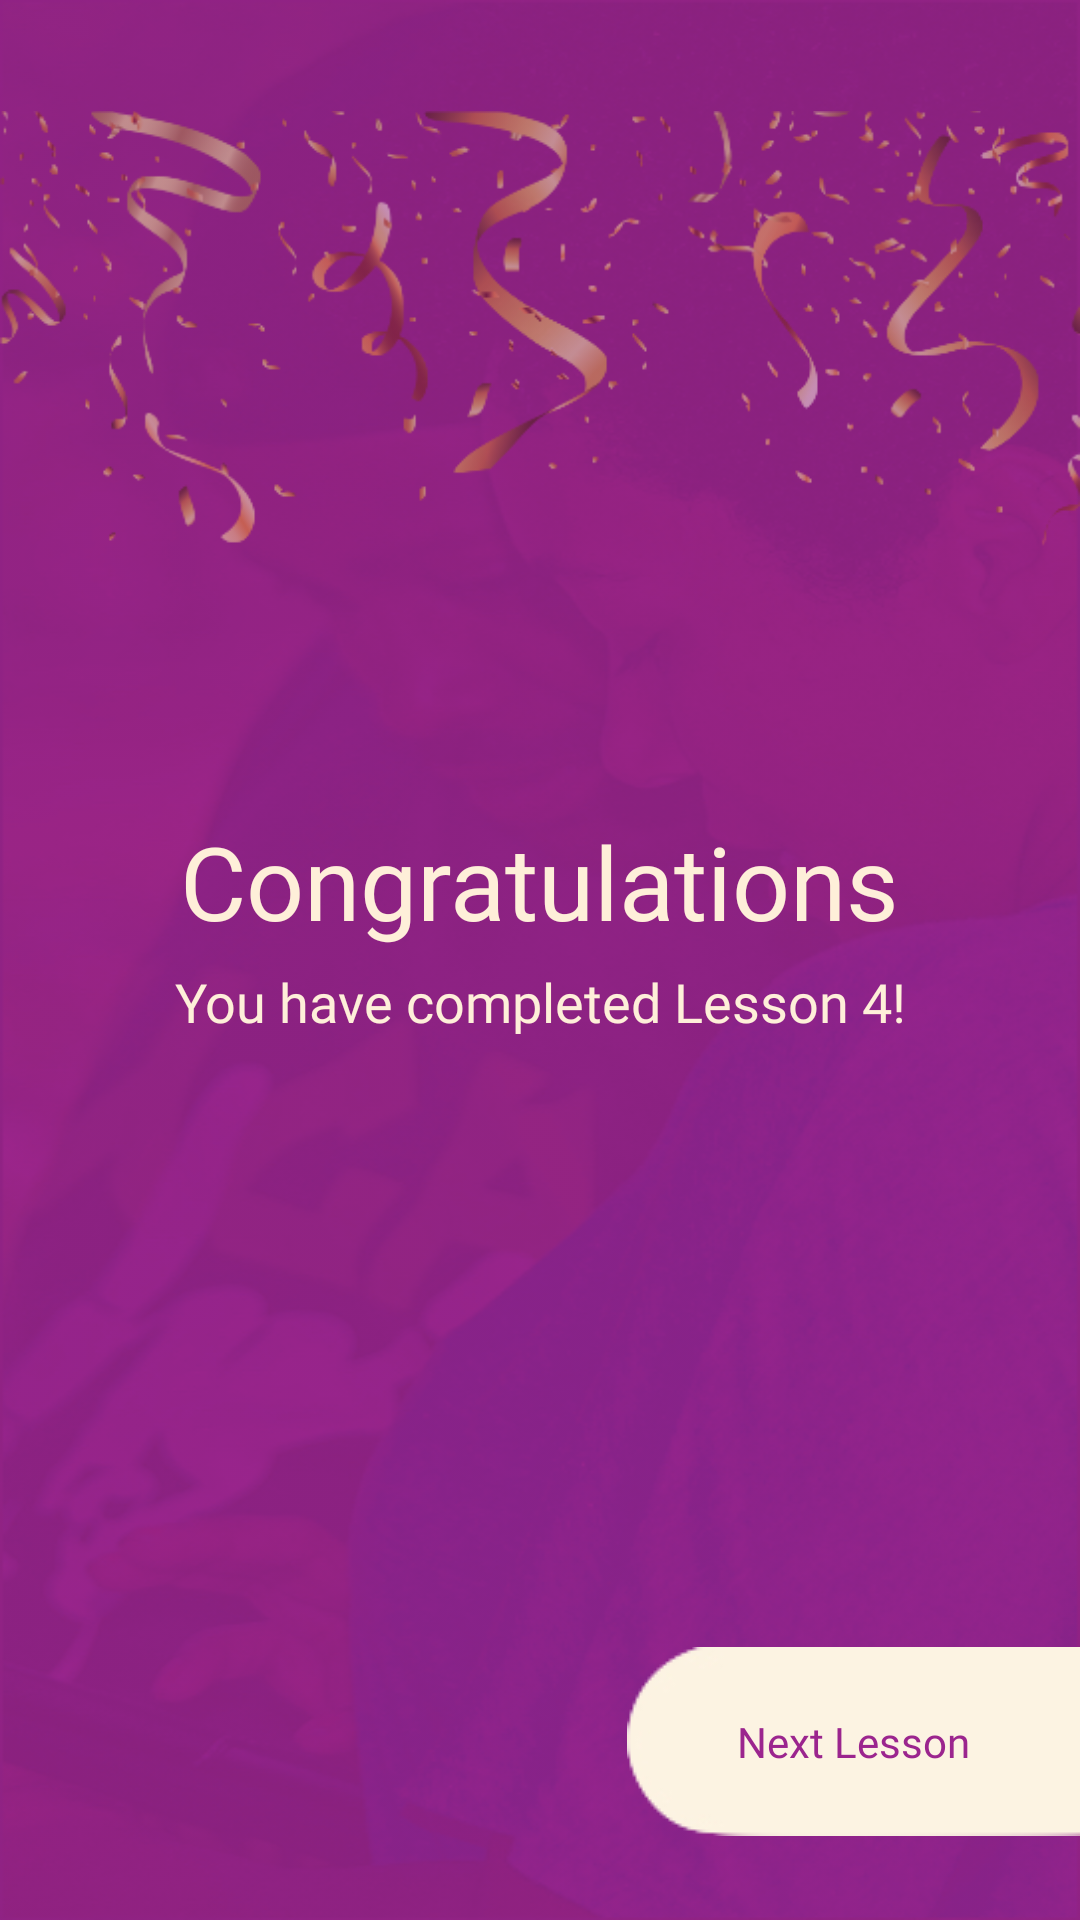

Here is an Android app screen rendered from its layout file. Give the layout XML and the strings, colors and styles it references.
<!-- AndroidManifest.xml: application theme Theme.Android -->
<!-- res/layout/activity_module2_complete.xml -->
<?xml version="1.0" encoding="utf-8"?>
<androidx.constraintlayout.widget.ConstraintLayout xmlns:android="http://schemas.android.com/apk/res/android"
    xmlns:app="http://schemas.android.com/apk/res-auto"
    xmlns:tools="http://schemas.android.com/tools"
    android:layout_width="match_parent"
    android:layout_height="match_parent"
    android:background="@drawable/mod2_back"
    android:backgroundTint="@color/cease_purple"
    android:backgroundTintMode="multiply"
    tools:context=".Module2Complete">


    <TextView
        android:id="@+id/tvComplete"
        android:layout_width="wrap_content"
        android:layout_height="wrap_content"
        android:layout_marginStart="8dp"
        android:layout_marginEnd="8dp"
        android:fontFamily="@font/montserrat_light"
        android:text="You have completed Lesson 4!"
        android:textAppearance="@style/TextAppearance.AppCompat.Medium"
        android:textColor="@color/cease_tan"
        app:layout_constraintBottom_toTopOf="@+id/ivNextLesson"
        app:layout_constraintEnd_toEndOf="parent"
        app:layout_constraintStart_toStartOf="parent"
        app:layout_constraintTop_toBottomOf="@+id/textView9"
        app:layout_constraintVertical_bias="0.026" />

    <ImageView
        android:id="@+id/ivNextLesson"
        android:layout_width="wrap_content"
        android:layout_height="wrap_content"
        android:layout_marginBottom="28dp"
        app:layout_constraintBottom_toBottomOf="parent"
        app:layout_constraintEnd_toEndOf="parent"
        app:srcCompat="@drawable/rectangle2" />

    <TextView
        android:id="@+id/textView9"
        android:layout_width="wrap_content"
        android:layout_height="wrap_content"
        android:layout_marginStart="8dp"
        android:layout_marginTop="271dp"
        android:layout_marginEnd="8dp"
        android:fontFamily="@font/montserrat"
        android:text="Congratulations"
        android:textAppearance="@style/TextAppearance.AppCompat.Display1"
        android:textColor="@color/cease_tan"
        app:layout_constraintEnd_toEndOf="parent"
        app:layout_constraintStart_toStartOf="parent"
        app:layout_constraintTop_toTopOf="parent" />

    <TextView
        android:id="@+id/textView10"
        android:layout_width="wrap_content"
        android:layout_height="wrap_content"
        android:fontFamily="@font/montserrat_alternates_bold"
        android:textColor="@color/cease_purple"
        android:textAppearance="@style/TextAppearance.AppCompat.Body2"
        android:text="Next Lesson"
        app:layout_constraintBottom_toBottomOf="@+id/ivNextLesson"
        app:layout_constraintEnd_toEndOf="@+id/ivNextLesson"
        app:layout_constraintStart_toStartOf="@+id/ivNextLesson"
        app:layout_constraintTop_toTopOf="@+id/ivNextLesson" />

    <ImageView
        android:id="@+id/imageView4"
        android:layout_width="wrap_content"
        android:layout_height="wrap_content"
        app:layout_constraintEnd_toEndOf="parent"
        app:layout_constraintStart_toStartOf="parent"
        app:layout_constraintTop_toTopOf="parent"
        app:srcCompat="@drawable/congrats_image" />












</androidx.constraintlayout.widget.ConstraintLayout>
<!-- resources referenced by this layout -->
<resources>
  <color name="cease_purple">#9b258e</color>
  <color name="cease_tan">#feefd9</color>
  <!-- drawable congrats_image: png bitmap (drawable-v24, 59837 bytes) -->
  <!-- drawable mod2_back: jpg bitmap (drawable-v24, 200571 bytes) -->
  <!-- drawable rectangle2: png bitmap (drawable, 2611 bytes) -->
  <style name="Theme.Android" parent="Theme.MaterialComponents.DayNight.DarkActionBar">
          
          <item name="colorPrimary">@color/cease_tan</item>
          <item name="colorPrimaryVariant">@color/black</item>
          <item name="colorOnPrimary">@color/white</item>
          
          <item name="colorSecondary">@color/teal_200</item>
          <item name="colorSecondaryVariant">@color/teal_700</item>
          <item name="colorOnSecondary">@color/black</item>
          
          <item name="android:statusBarColor" tools:targetApi="l">?attr/colorPrimaryVariant</item>
          
      </style>
  <color name="black">#FF000000</color>
  <color name="white">#FFFFFFFF</color>
  <color name="teal_200">#FF03DAC5</color>
  <color name="teal_700">#FF018786</color>
</resources>
